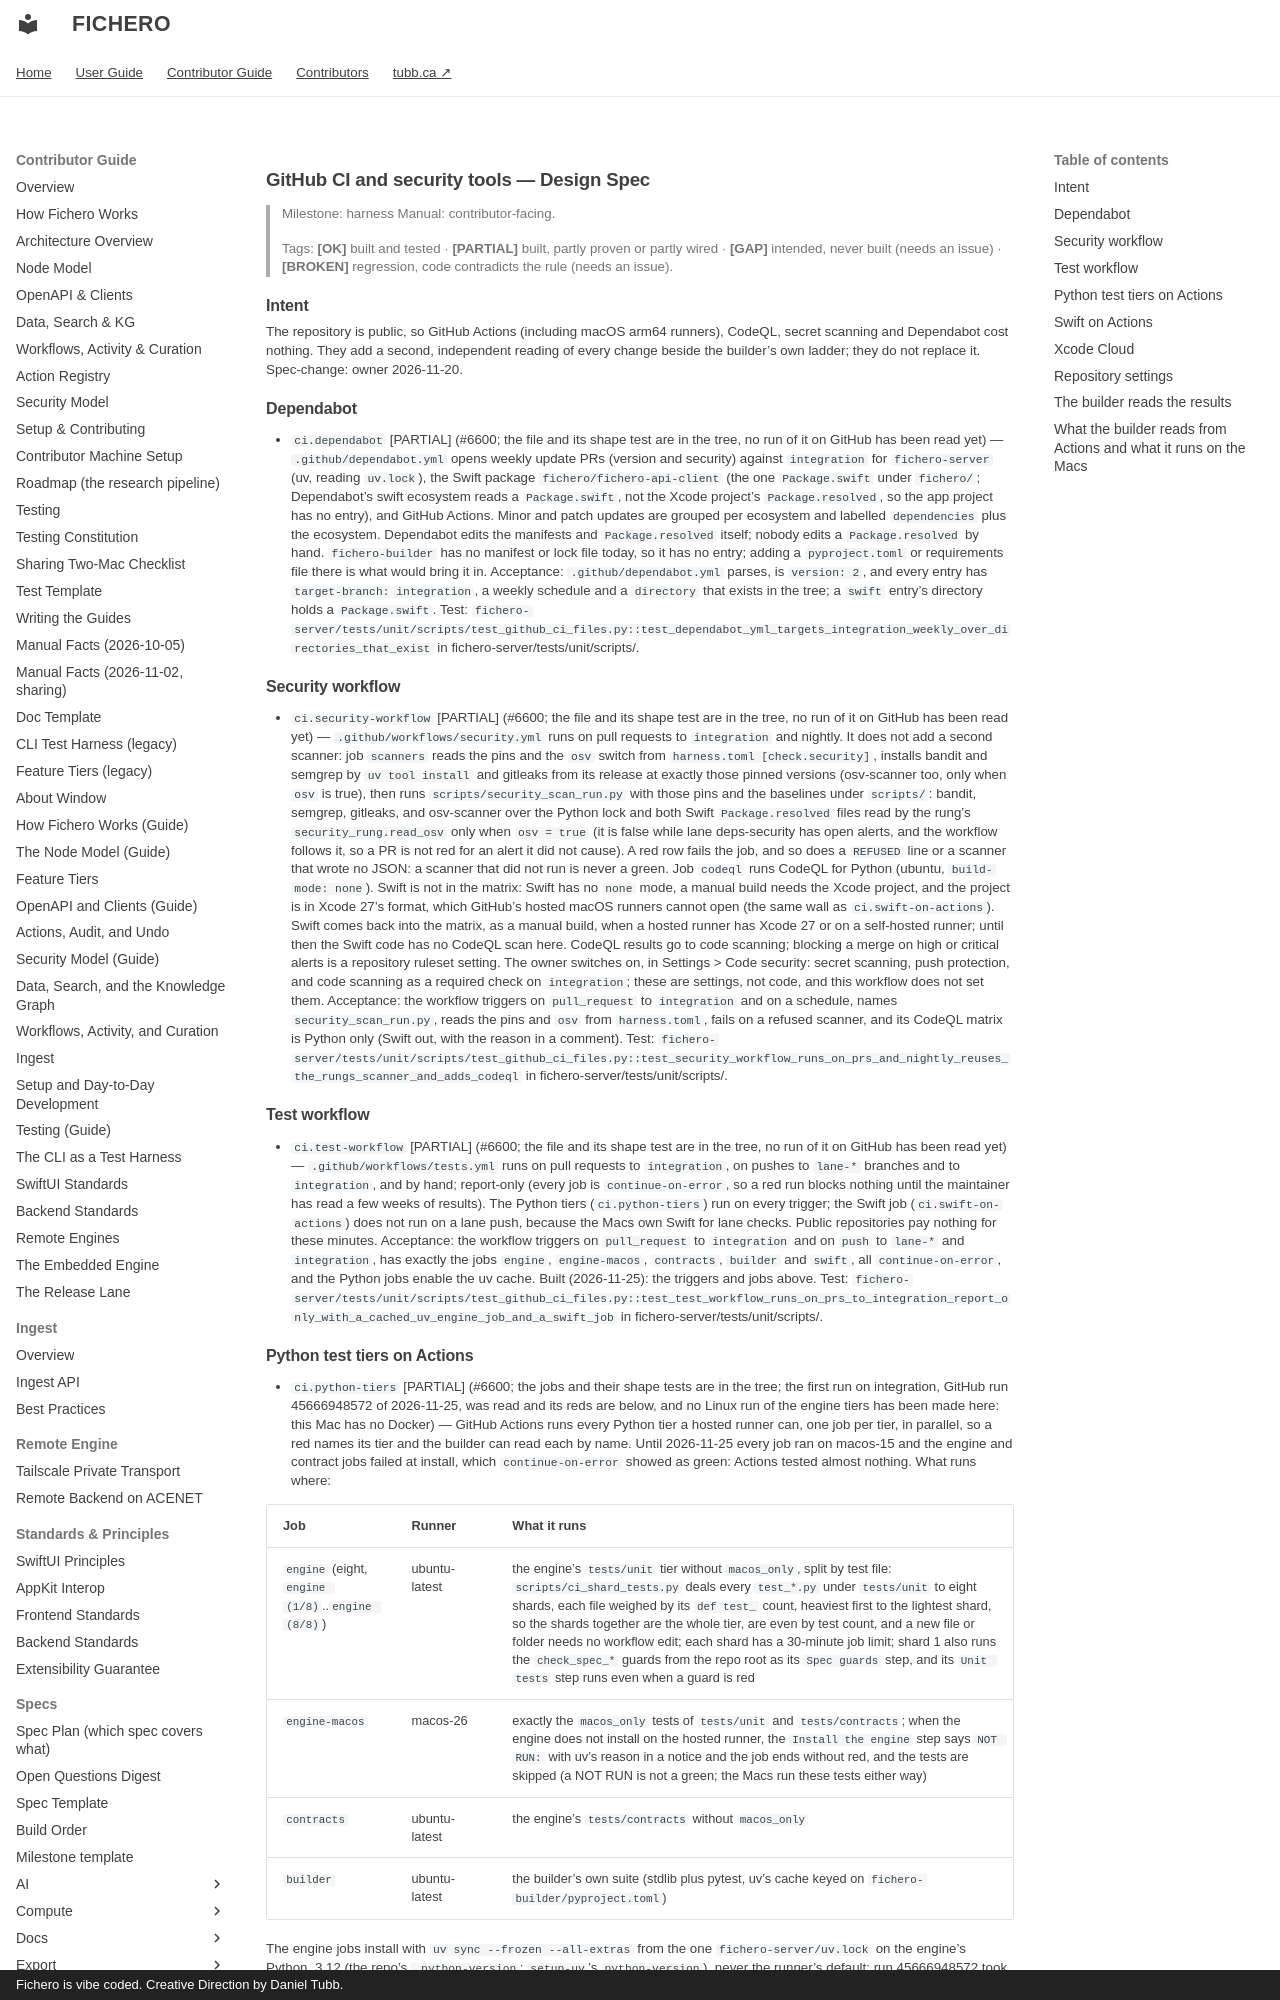

repository: dtubb/fichero · page: contributor_manual/specs/harness/github-ci/index.html · generator: mkdocs · copyright: Fichero is vibe coded. Creative Direction by Daniel Tubb.

# GitHub CI and security tools — Design Spec

> Milestone: harness
> Manual: contributor-facing.

> Tags: **[OK]** built and tested · **[PARTIAL]** built, partly proven or partly wired ·
> **[GAP]** intended, never built (needs an issue) · **[BROKEN]** regression, code
> contradicts the rule (needs an issue).

## Intent

The repository is public, so GitHub Actions (including macOS arm64 runners), CodeQL, secret scanning and Dependabot cost
nothing. They add a second, independent reading of every change beside the builder's own ladder; they do not replace
it. Spec-change: owner 2026-11-20.

## Dependabot

- `ci.dependabot` [PARTIAL] (#6600; the file and its shape test are in the tree, no run of it on GitHub has been read yet) — `.github/dependabot.yml` opens weekly update PRs (version and security) against `integration`
  for `fichero-server` (uv, reading `uv.lock`), the Swift package `fichero/fichero-api-client` (the one `Package.swift` under `fichero/`; Dependabot's swift ecosystem reads a `Package.swift`, not the Xcode project's `Package.resolved`, so the app project has no entry),
  and GitHub Actions. Minor and patch updates are grouped per ecosystem and labelled `dependencies` plus the ecosystem.
  Dependabot edits the manifests and `Package.resolved` itself; nobody edits a `Package.resolved` by hand.
  `fichero-builder` has no manifest or lock file today, so it has no entry; adding a `pyproject.toml` or requirements
  file there is what would bring it in. Acceptance: `.github/dependabot.yml` parses, is `version: 2`, and every entry has
  `target-branch: integration`, a weekly schedule and a `directory` that exists in the tree; a `swift` entry's directory holds a `Package.swift`.
  Test: `fichero-server/tests/unit/scripts/test_github_ci_files.py::test_dependabot_yml_targets_integration_weekly_over_directories_that_exist` in fichero-server/tests/unit/scripts/.

## Security workflow

- `ci.security-workflow` [PARTIAL] (#6600; the file and its shape test are in the tree, no run of it on GitHub has been read yet) — `.github/workflows/security.yml` runs on pull requests to `integration` and nightly. It
  does not add a second scanner: job `scanners` reads the pins and the `osv` switch from `harness.toml [check.security]`,
  installs bandit and semgrep by `uv tool install` and gitleaks from its release at exactly those pinned versions (osv-scanner
  too, only when `osv` is true), then runs `scripts/security_scan_run.py` with those pins and the baselines under `scripts/`:
  bandit, semgrep, gitleaks, and osv-scanner over the Python lock and both Swift `Package.resolved` files read by the rung's
  `security_rung.read_osv` only when `osv = true` (it is false while lane deps-security has open alerts, and the workflow
  follows it, so a PR is not red for an alert it did not cause). A red row fails the job, and so does a `REFUSED` line or a
  scanner that wrote no JSON: a scanner that did not run is never a green.
  Job `codeql` runs CodeQL for Python (ubuntu, `build-mode: none`). Swift is not in the matrix: Swift has no `none` mode, a
  manual build needs the Xcode project, and the project is in Xcode 27's format, which GitHub's hosted macOS runners cannot
  open (the same wall as `ci.swift-on-actions`). Swift comes back into the matrix, as a manual build, when a hosted runner has
  Xcode 27 or on a self-hosted runner; until then the Swift code has no CodeQL scan here. CodeQL results go to
  code scanning; blocking a merge on high or critical alerts is a repository ruleset setting. The owner switches on, in
  Settings > Code security: secret scanning, push protection, and code scanning as a required check on `integration`; these
  are settings, not code, and this workflow does not set them. Acceptance: the workflow triggers on `pull_request` to
  `integration` and on a schedule, names `security_scan_run.py`, reads the pins and `osv` from `harness.toml`, fails on a refused scanner, and its CodeQL matrix is Python only (Swift out, with the reason in a comment).
  Test: `fichero-server/tests/unit/scripts/test_github_ci_files.py::test_security_workflow_runs_on_prs_and_nightly_reuses_the_rungs_scanner_and_adds_codeql` in fichero-server/tests/unit/scripts/.

## Test workflow

- `ci.test-workflow` [PARTIAL] (#6600; the file and its shape test are in the tree, no run of it on GitHub has been read yet) — `.github/workflows/tests.yml` runs on pull requests to `integration`, on pushes to `lane-*` branches and to
  `integration`, and by hand; report-only (every job is `continue-on-error`, so a red run blocks nothing until the maintainer
  has read a few weeks of results). The Python tiers (`ci.python-tiers`) run on every trigger; the Swift job
  (`ci.swift-on-actions`) does not run on a lane push, because the Macs own Swift for lane checks. Public repositories pay
  nothing for these minutes. Acceptance: the workflow triggers on `pull_request` to `integration` and on `push` to `lane-*`
  and `integration`, has exactly the jobs `engine`, `engine-macos`, `contracts`, `builder` and `swift`, all `continue-on-error`, and the
  Python jobs enable the uv cache. Built (2026-11-25): the triggers and jobs above. Test:
  `fichero-server/tests/unit/scripts/test_github_ci_files.py::test_test_workflow_runs_on_prs_to_integration_report_only_with_a_cached_uv_engine_job_and_a_swift_job` in fichero-server/tests/unit/scripts/.
